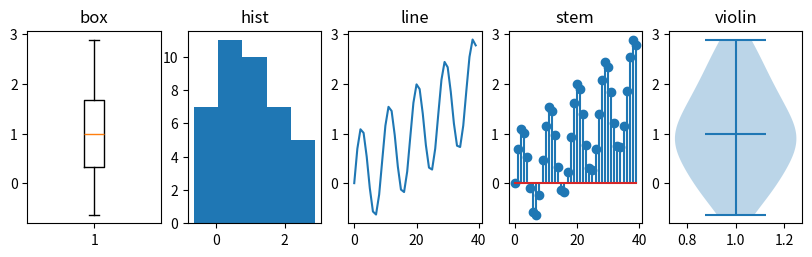

Recreate this plot in Python.
# A registry of plot kinds filled by a decorator, dispatching on a string; each kind draws into a shared axes grid.
from __future__ import annotations

from typing import Callable, Dict

import numpy as np
import matplotlib
matplotlib.use("agg")
import matplotlib.pyplot as plt
from matplotlib.axes import Axes

KINDS: Dict[str, Callable[[Axes, np.ndarray], object]] = {}


def kind(name: str):
    def register(fn):
        KINDS[name] = fn
        fn.kind = name
        return fn
    return register


@kind("line")
def draw_line(ax, data):
    return ax.plot(data)[0]


@kind("hist")
def draw_hist(ax, data):
    return ax.hist(data, bins=5)[2]


@kind("box")
def draw_box(ax, data):
    return ax.boxplot(data)


@kind("violin")
def draw_violin(ax, data):
    return ax.violinplot(data, showmedians=True)


@kind("stem")
def draw_stem(ax, data):
    return ax.stem(data)


data = np.sin(np.arange(40) * 0.7) + np.arange(40) * 0.05
fig, axs = plt.subplots(1, len(KINDS), figsize=(10, 2.5), dpi=50)
results = {}
for ax, (name, fn) in zip(axs, sorted(KINDS.items())):
    out = fn(ax, data)
    ax.set_title(name)
    results[name] = out
    print(name, fn.kind, type(out).__name__, len(ax.get_children()))
print(sorted(results["box"].keys()) if isinstance(results["box"], dict) else None)
print(sorted(results["violin"].keys()))
print(len(results["hist"]), type(results["stem"]).__name__)
fig.savefig("kinds.png")
